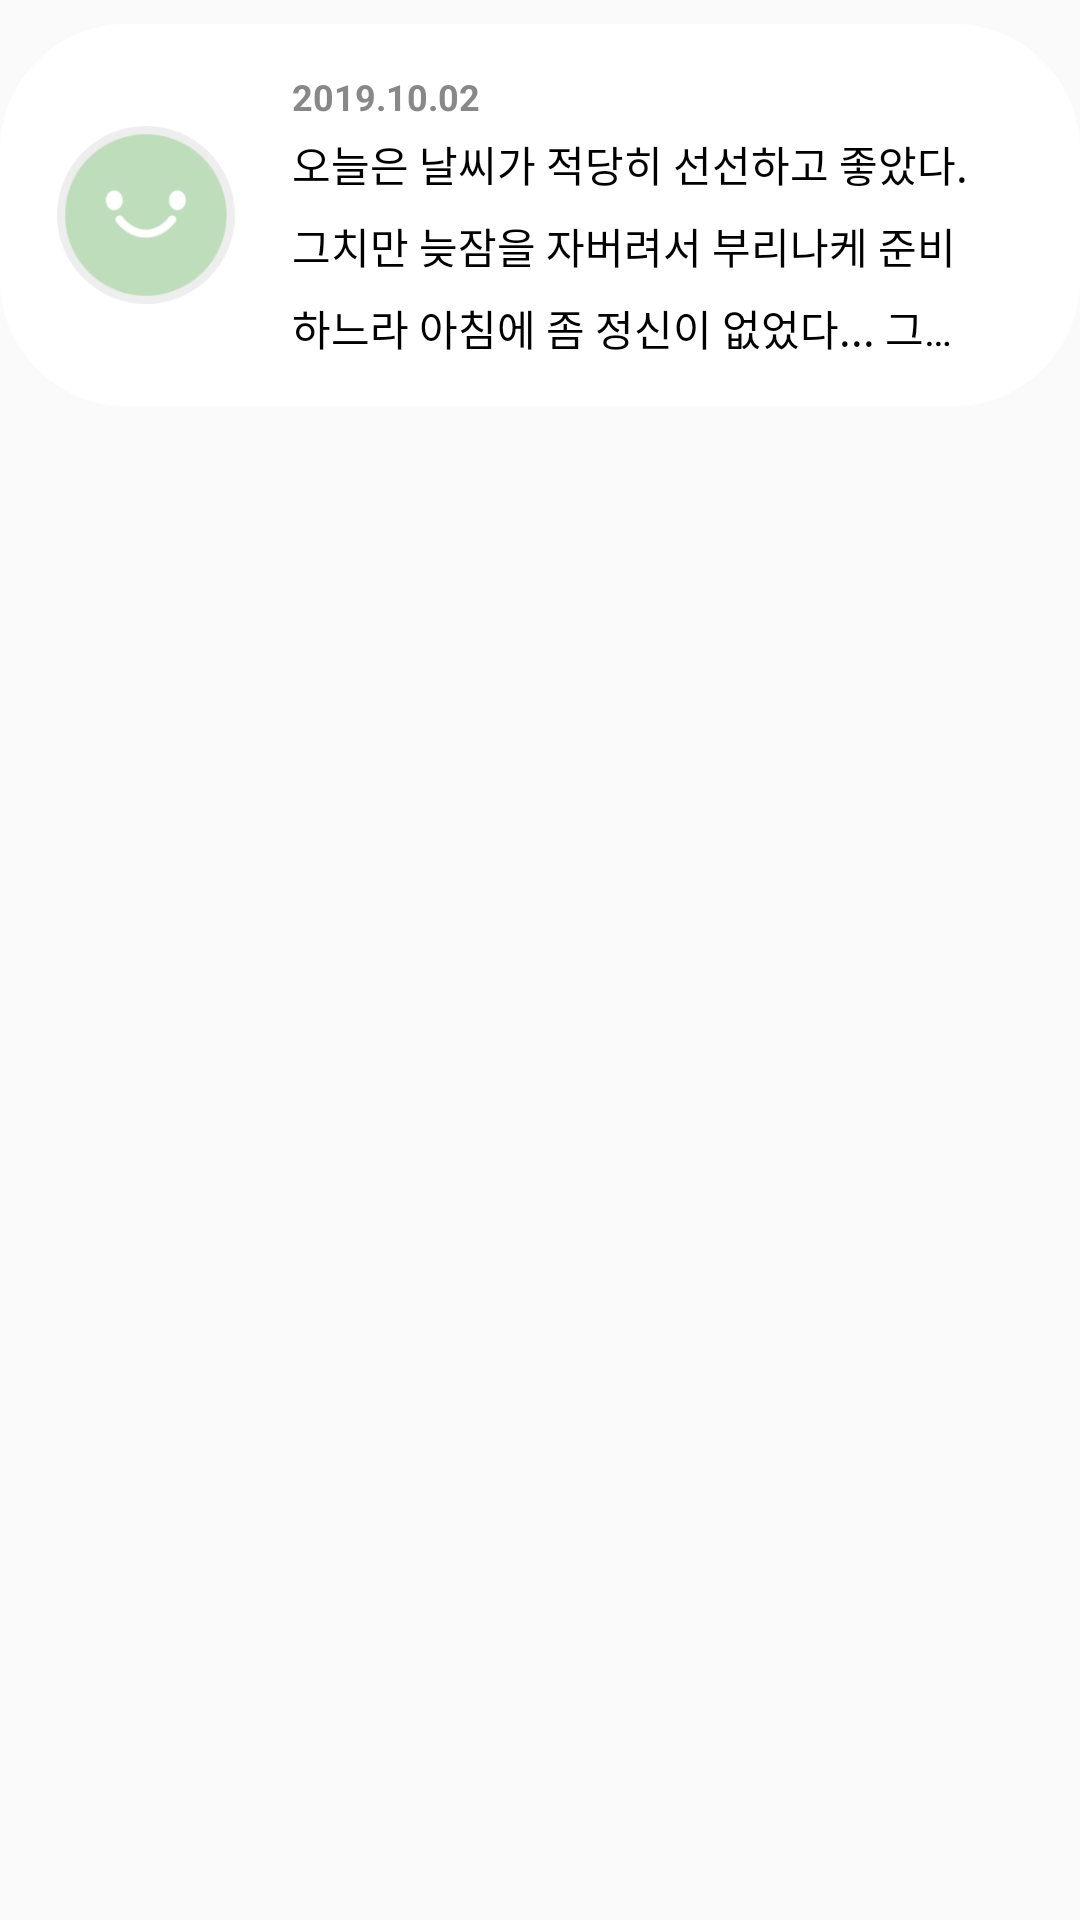

Here is an Android app screen rendered from its layout file. Give the layout XML and the strings, colors and styles it references.
<!-- AndroidManifest.xml: application theme AppTheme -->
<!-- res/layout/recyclerview_item.xml -->
<?xml version="1.0" encoding="utf-8"?>
<LinearLayout xmlns:android="http://schemas.android.com/apk/res/android"
    android:layout_width="match_parent"
    android:layout_height="wrap_content"
    android:orientation="vertical"
    android:paddingTop="8dp"
    android:paddingBottom="8dp">
    <LinearLayout
        android:id="@+id/item_layout"
        android:layout_width="match_parent"
        android:layout_height="wrap_content"
        android:orientation="horizontal"
        android:weightSum="5"
        android:paddingLeft="16dp"
        android:paddingRight="16dp"
        android:background="@drawable/round_corner">

        <ImageView
            android:id="@+id/item_emo_image"
            android:layout_width="0dp"
            android:layout_height="match_parent"
            android:layout_weight="1"
            android:padding="3dp"
            android:src="@drawable/emo_diary_good"/>

        <LinearLayout
            android:layout_width="0dp"
            android:layout_height="match_parent"
            android:layout_weight="4"
            android:orientation="vertical"
            android:padding="16dp">
            <TextView
                android:id="@+id/item_date_text"
                android:layout_width="wrap_content"
                android:layout_height="wrap_content"
                android:textSize="12sp"
                android:textColor="#888888"
                android:textStyle="bold"
                android:text="2019.10.02" />
            <TextView
                android:id="@+id/item_content_text"
                android:layout_width="wrap_content"
                android:layout_height="wrap_content"
                android:layout_marginTop="4dp"
                android:text="@string/textViewTestShort"
                android:textColor="#000000"
                android:textSize="14sp"
                android:ellipsize="end"
                android:maxLines="3"
                android:lineSpacingExtra="7sp"/>

        </LinearLayout>

    </LinearLayout>

</LinearLayout>
<!-- resources referenced by this layout -->
<resources>
  <!-- drawable emo_diary_good: png bitmap (drawable-hdpi, 5254 bytes) -->
  <!-- drawable round_corner (drawable) -->
  <?xml version="1.0" encoding="utf-8"?>
  <shape xmlns:android="http://schemas.android.com/apk/res/android">
      <solid android:color="#FFFFFF"/>
      <corners android:radius="42dp" />
  </shape>
  <string name="textViewTestShort">오늘은 날씨가 적당히 선선하고 좋았다. 그치만 늦잠을 자버려서 부리나케 준비하느라 아침에 좀 정신이 없었다... 그래도 다행히 수업시간에 딱 맞춰 도착해서 다행이였다! 오늘은 서브웨이에 있는 새로나온 메뉴를 먹어봤는데 괜찮았다!오늘은 날씨가 적당히 선선하고 좋았다. 그치만 늦잠을 자버려서 부리나케 준비하느라 아침에 좀 정신이 없었다... 그래도 다행히 수업시간에 딱 맞춰 도착해서 다행이였다! 오늘은 서브웨이에 있는 새로나온 메뉴를 먹어봤는데 괜찮았다!</string>
  <style name="AppTheme" parent="Theme.AppCompat.Light.DarkActionBar">
          
          <item name="colorPrimary">@color/colorPrimary</item>
          <item name="colorPrimaryDark">@color/colorPrimaryDark</item>
          <item name="colorAccent">@color/colorAccent</item>
          
          
          <item name="windowActionBar">false</item>
          <item name="windowNoTitle">true</item>
          ®
          <item name="android:statusBarColor">#000</item>
      </style>
  <color name="colorPrimary">#bed6e5</color>
  <color name="colorPrimaryDark">#00574B</color>
  <color name="colorAccent">#D81B60</color>
</resources>
